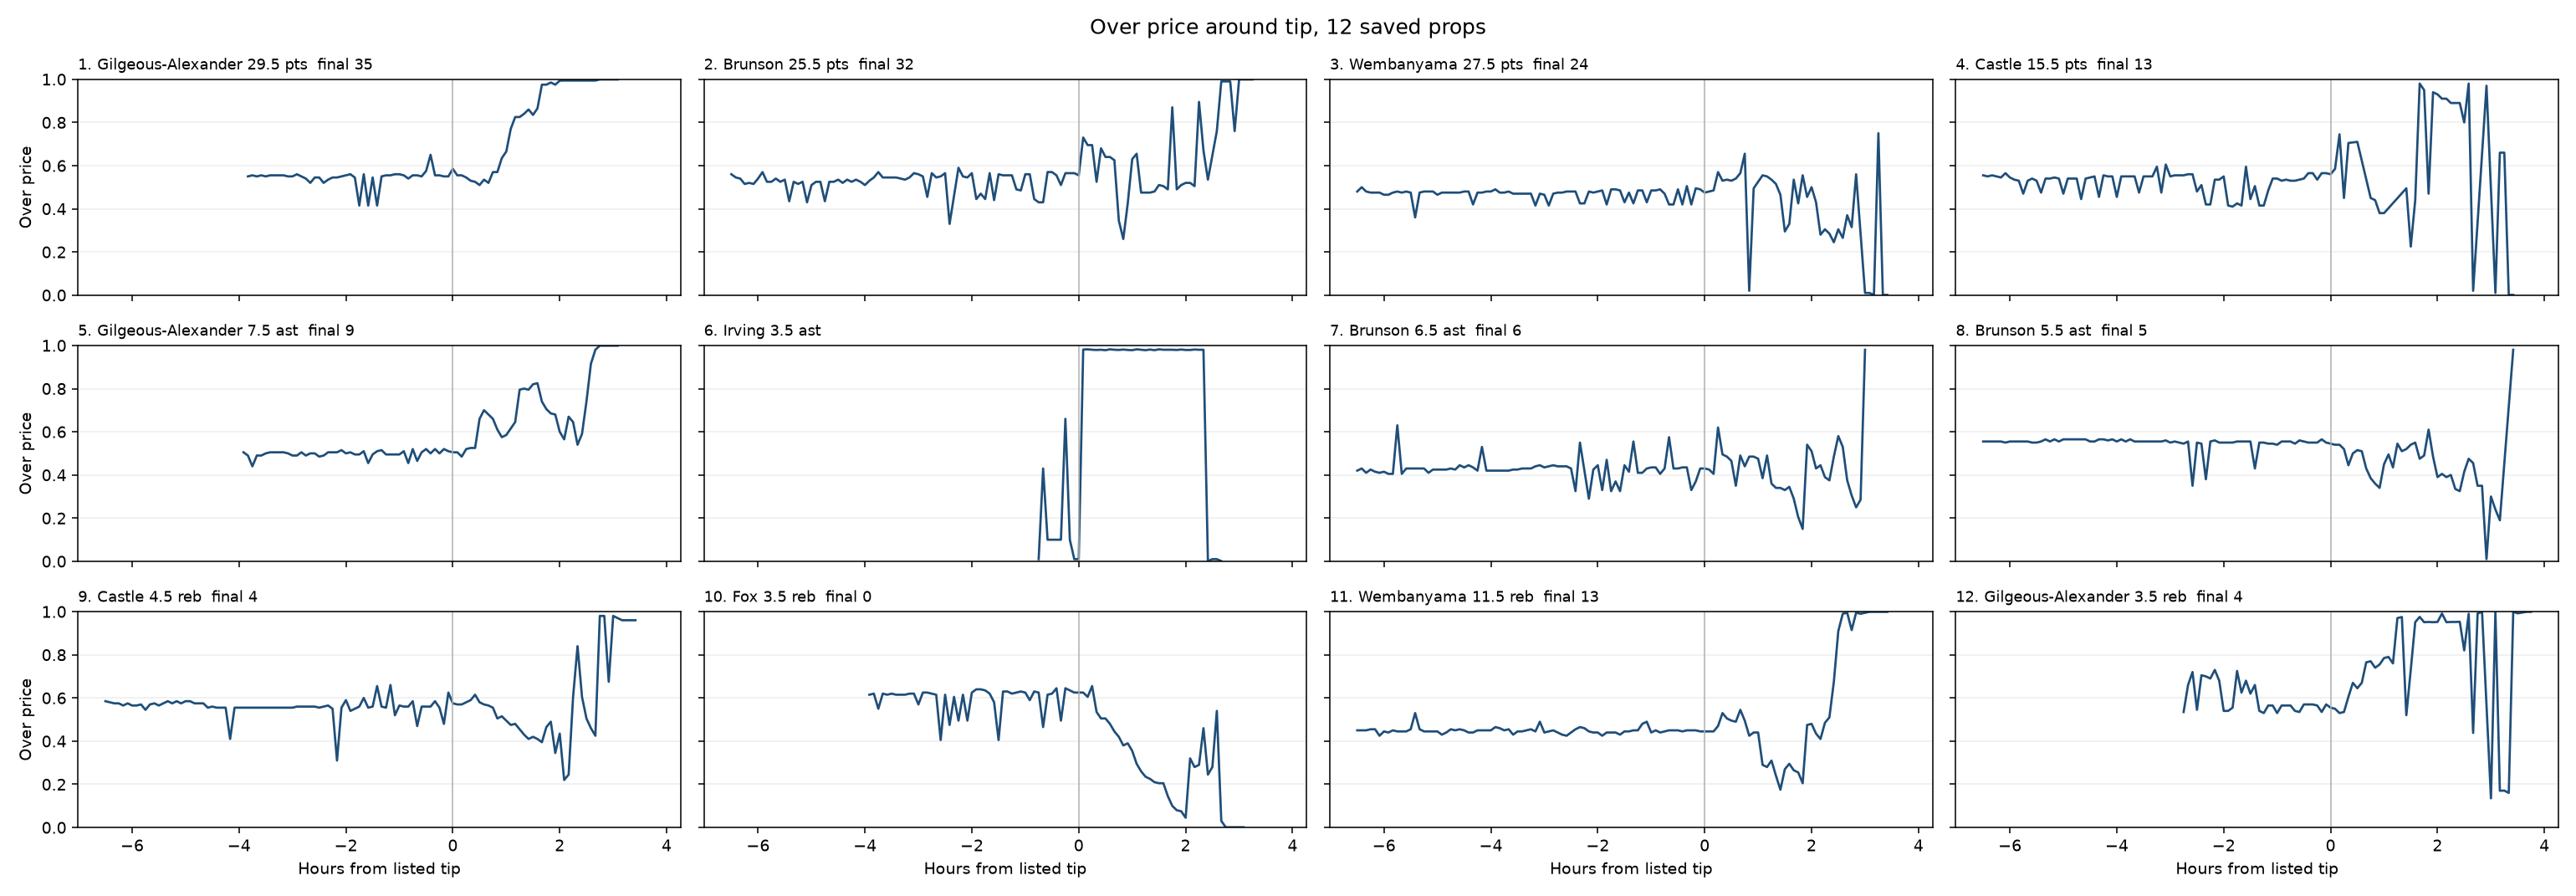

The data file committed next to this chart (first rows):
market, asset_id, bin, best_bid, best_ask, mid, hours_from_tip, variance_score, spread_width, stat_value, prop_line, home_score, away_score, game_points, spread_mid, team, rank, label, bucket, final_stat, stat, profit_to_close, outcome, win_chance
0xac068c7d835e16621ad81748ba43a989e2e01a…, 6013125579405012483011480027821926032977…, 2026-05-30 20:10:00+00:00, 0.54, 0.56, 0.55, -3.833, , 0.02, , 29.5, , , , 0.51, Gilgeous-Alexander 29.5 pts, 1, Gilgeous-Alexander 29.5 pts  final 35, competitive, 35.0, points, 0.45, 1.0, 0.55
0xac068c7d835e16621ad81748ba43a989e2e01a…, 6013125579405012483011480027821926032977…, 2026-05-30 20:15:00+00:00, 0.53, 0.58, 0.555, -3.75, , 0.05, , 29.5, , , , 0.445, Gilgeous-Alexander 29.5 pts, 1, Gilgeous-Alexander 29.5 pts  final 35, competitive, 35.0, points, 0.445, 1.0, 0.555
0xac068c7d835e16621ad81748ba43a989e2e01a…, 6013125579405012483011480027821926032977…, 2026-05-30 20:20:00+00:00, 0.54, 0.56, 0.55, -3.667, 0.002887, 0.02, , 29.5, , , , 0.51, Gilgeous-Alexander 29.5 pts, 1, Gilgeous-Alexander 29.5 pts  final 35, competitive, 35.0, points, 0.45, 1.0, 0.55
0xac068c7d835e16621ad81748ba43a989e2e01a…, 6013125579405012483011480027821926032977…, 2026-05-30 20:25:00+00:00, 0.55, 0.56, 0.555, -3.583, 0.002887, 0.01, , 29.5, , , , 0.515, Gilgeous-Alexander 29.5 pts, 1, Gilgeous-Alexander 29.5 pts  final 35, competitive, 35.0, points, 0.445, 1.0, 0.555
0xac068c7d835e16621ad81748ba43a989e2e01a…, 6013125579405012483011480027821926032977…, 2026-05-30 20:30:00+00:00, 0.54, 0.56, 0.55, -3.5, 0.002739, 0.02, , 29.5, , , , 0.515, Gilgeous-Alexander 29.5 pts, 1, Gilgeous-Alexander 29.5 pts  final 35, competitive, 35.0, points, 0.45, 1.0, 0.55
0xac068c7d835e16621ad81748ba43a989e2e01a…, 6013125579405012483011480027821926032977…, 2026-05-30 20:35:00+00:00, 0.54, 0.57, 0.555, -3.417, 0.002739, 0.03, , 29.5, , , , 0.495, Gilgeous-Alexander 29.5 pts, 1, Gilgeous-Alexander 29.5 pts  final 35, competitive, 35.0, points, 0.445, 1.0, 0.555
0xac068c7d835e16621ad81748ba43a989e2e01a…, 6013125579405012483011480027821926032977…, 2026-05-30 20:40:00+00:00, 0.54, 0.57, 0.555, -3.333, 0.002582, 0.03, , 29.5, , , , 0.485, Gilgeous-Alexander 29.5 pts, 1, Gilgeous-Alexander 29.5 pts  final 35, competitive, 35.0, points, 0.445, 1.0, 0.555
0xac068c7d835e16621ad81748ba43a989e2e01a…, 6013125579405012483011480027821926032977…, 2026-05-30 20:45:00+00:00, 0.54, 0.57, 0.555, -3.25, 0.002582, 0.03, , 29.5, , , , 0.47, Gilgeous-Alexander 29.5 pts, 1, Gilgeous-Alexander 29.5 pts  final 35, competitive, 35.0, points, 0.445, 1.0, 0.555
0xac068c7d835e16621ad81748ba43a989e2e01a…, 6013125579405012483011480027821926032977…, 2026-05-30 20:50:00+00:00, 0.54, 0.57, 0.555, -3.167, 0.002041, 0.03, , 29.5, , , , 0.47, Gilgeous-Alexander 29.5 pts, 1, Gilgeous-Alexander 29.5 pts  final 35, competitive, 35.0, points, 0.445, 1.0, 0.555
0xac068c7d835e16621ad81748ba43a989e2e01a…, 6013125579405012483011480027821926032977…, 2026-05-30 20:55:00+00:00, 0.54, 0.56, 0.55, -3.083, 0.002582, 0.02, , 29.5, , , , 0.47, Gilgeous-Alexander 29.5 pts, 1, Gilgeous-Alexander 29.5 pts  final 35, competitive, 35.0, points, 0.45, 1.0, 0.55
0xac068c7d835e16621ad81748ba43a989e2e01a…, 6013125579405012483011480027821926032977…, 2026-05-30 21:00:00+00:00, 0.54, 0.56, 0.55, -3.0, 0.002582, 0.02, , 29.5, , , , 0.515, Gilgeous-Alexander 29.5 pts, 1, Gilgeous-Alexander 29.5 pts  final 35, competitive, 35.0, points, 0.45, 1.0, 0.55
0xac068c7d835e16621ad81748ba43a989e2e01a…, 6013125579405012483011480027821926032977…, 2026-05-30 21:05:00+00:00, 0.54, 0.58, 0.56, -2.917, 0.003764, 0.04, , 29.5, , , , 0.57, Gilgeous-Alexander 29.5 pts, 1, Gilgeous-Alexander 29.5 pts  final 35, competitive, 35.0, points, 0.44, 1.0, 0.56
0xac068c7d835e16621ad81748ba43a989e2e01a…, 6013125579405012483011480027821926032977…, 2026-05-30 21:10:00+00:00, 0.54, 0.56, 0.55, -2.833, 0.004082, 0.02, , 29.5, , , , 0.47, Gilgeous-Alexander 29.5 pts, 1, Gilgeous-Alexander 29.5 pts  final 35, competitive, 35.0, points, 0.45, 1.0, 0.55
0xac068c7d835e16621ad81748ba43a989e2e01a…, 6013125579405012483011480027821926032977…, 2026-05-30 21:15:00+00:00, 0.52, 0.56, 0.54, -2.75, 0.006646, 0.04, , 29.5, , , , 0.61, Gilgeous-Alexander 29.5 pts, 1, Gilgeous-Alexander 29.5 pts  final 35, competitive, 35.0, points, 0.46, 1.0, 0.54
0xac068c7d835e16621ad81748ba43a989e2e01a…, 6013125579405012483011480027821926032977…, 2026-05-30 21:20:00+00:00, 0.48, 0.56, 0.52, -2.667, 0.01378, 0.08, , 29.5, , , , 0.47, Gilgeous-Alexander 29.5 pts, 1, Gilgeous-Alexander 29.5 pts  final 35, competitive, 35.0, points, 0.48, 1.0, 0.52
0xac068c7d835e16621ad81748ba43a989e2e01a…, 6013125579405012483011480027821926032977…, 2026-05-30 21:25:00+00:00, 0.53, 0.56, 0.545, -2.583, 0.01357, 0.03, , 29.5, , , , 0.57, Gilgeous-Alexander 29.5 pts, 1, Gilgeous-Alexander 29.5 pts  final 35, competitive, 35.0, points, 0.455, 1.0, 0.545
0xac068c7d835e16621ad81748ba43a989e2e01a…, 6013125579405012483011480027821926032977…, 2026-05-30 21:30:00+00:00, 0.53, 0.56, 0.545, -2.5, 0.01329, 0.03, , 29.5, , , , 0.465, Gilgeous-Alexander 29.5 pts, 1, Gilgeous-Alexander 29.5 pts  final 35, competitive, 35.0, points, 0.455, 1.0, 0.545
0xac068c7d835e16621ad81748ba43a989e2e01a…, 6013125579405012483011480027821926032977…, 2026-05-30 21:35:00+00:00, 0.48, 0.56, 0.52, -2.417, 0.01329, 0.08, , 29.5, , , , 0.57, Gilgeous-Alexander 29.5 pts, 1, Gilgeous-Alexander 29.5 pts  final 35, competitive, 35.0, points, 0.48, 1.0, 0.52
0xac068c7d835e16621ad81748ba43a989e2e01a…, 6013125579405012483011480027821926032977…, 2026-05-30 21:40:00+00:00, 0.51, 0.56, 0.535, -2.333, 0.01158, 0.05, , 29.5, , , , 0.645, Gilgeous-Alexander 29.5 pts, 1, Gilgeous-Alexander 29.5 pts  final 35, competitive, 35.0, points, 0.465, 1.0, 0.535
0xac068c7d835e16621ad81748ba43a989e2e01a…, 6013125579405012483011480027821926032977…, 2026-05-30 21:45:00+00:00, 0.53, 0.56, 0.545, -2.25, 0.01225, 0.03, , 29.5, , , , 0.57, Gilgeous-Alexander 29.5 pts, 1, Gilgeous-Alexander 29.5 pts  final 35, competitive, 35.0, points, 0.455, 1.0, 0.545
0xac068c7d835e16621ad81748ba43a989e2e01a…, 6013125579405012483011480027821926032977…, 2026-05-30 21:50:00+00:00, 0.53, 0.56, 0.545, -2.167, 0.01021, 0.03, , 29.5, , , , 0.605, Gilgeous-Alexander 29.5 pts, 1, Gilgeous-Alexander 29.5 pts  final 35, competitive, 35.0, points, 0.455, 1.0, 0.545
0xac068c7d835e16621ad81748ba43a989e2e01a…, 6013125579405012483011480027821926032977…, 2026-05-30 21:55:00+00:00, 0.54, 0.56, 0.55, -2.083, 0.01095, 0.02, , 29.5, , , , 0.495, Gilgeous-Alexander 29.5 pts, 1, Gilgeous-Alexander 29.5 pts  final 35, competitive, 35.0, points, 0.45, 1.0, 0.55
0xac068c7d835e16621ad81748ba43a989e2e01a…, 6013125579405012483011480027821926032977…, 2026-05-30 22:00:00+00:00, 0.54, 0.57, 0.555, -2.0, 0.01252, 0.03, , 29.5, , , , 0.49, Gilgeous-Alexander 29.5 pts, 1, Gilgeous-Alexander 29.5 pts  final 35, competitive, 35.0, points, 0.445, 1.0, 0.555
0xac068c7d835e16621ad81748ba43a989e2e01a…, 6013125579405012483011480027821926032977…, 2026-05-30 22:05:00+00:00, 0.54, 0.58, 0.56, -1.917, 0.008756, 0.04, , 29.5, , , , 0.475, Gilgeous-Alexander 29.5 pts, 1, Gilgeous-Alexander 29.5 pts  final 35, competitive, 35.0, points, 0.44, 1.0, 0.56
0xac068c7d835e16621ad81748ba43a989e2e01a…, 6013125579405012483011480027821926032977…, 2026-05-30 22:10:00+00:00, 0.51, 0.58, 0.545, -1.833, 0.006325, 0.07, , 29.5, , , , 0.485, Gilgeous-Alexander 29.5 pts, 1, Gilgeous-Alexander 29.5 pts  final 35, competitive, 35.0, points, 0.455, 1.0, 0.545
0xac068c7d835e16621ad81748ba43a989e2e01a…, 6013125579405012483011480027821926032977…, 2026-05-30 22:15:00+00:00, 0.25, 0.58, 0.415, -1.75, 0.05583, 0.33, , 29.5, , , , 0.7, Gilgeous-Alexander 29.5 pts, 1, Gilgeous-Alexander 29.5 pts  final 35, competitive, 35.0, points, 0.585, 1.0, 0.415
0xac068c7d835e16621ad81748ba43a989e2e01a…, 6013125579405012483011480027821926032977…, 2026-05-30 22:20:00+00:00, 0.54, 0.58, 0.56, -1.667, 0.05705, 0.04, , 29.5, , , , 0.47, Gilgeous-Alexander 29.5 pts, 1, Gilgeous-Alexander 29.5 pts  final 35, competitive, 35.0, points, 0.44, 1.0, 0.56
0xac068c7d835e16621ad81748ba43a989e2e01a…, 6013125579405012483011480027821926032977…, 2026-05-30 22:25:00+00:00, 0.25, 0.58, 0.415, -1.583, 0.0725, 0.33, , 29.5, , , , 0.6, Gilgeous-Alexander 29.5 pts, 1, Gilgeous-Alexander 29.5 pts  final 35, competitive, 35.0, points, 0.585, 1.0, 0.415
0xac068c7d835e16621ad81748ba43a989e2e01a…, 6013125579405012483011480027821926032977…, 2026-05-30 22:30:00+00:00, 0.51, 0.58, 0.545, -1.5, 0.07132, 0.07, , 29.5, , , , 0.45, Gilgeous-Alexander 29.5 pts, 1, Gilgeous-Alexander 29.5 pts  final 35, competitive, 35.0, points, 0.455, 1.0, 0.545
0xac068c7d835e16621ad81748ba43a989e2e01a…, 6013125579405012483011480027821926032977…, 2026-05-30 22:35:00+00:00, 0.25, 0.58, 0.415, -1.417, 0.07415, 0.33, , 29.5, , , , 0.47, Gilgeous-Alexander 29.5 pts, 1, Gilgeous-Alexander 29.5 pts  final 35, competitive, 35.0, points, 0.585, 1.0, 0.415
0xac068c7d835e16621ad81748ba43a989e2e01a…, 6013125579405012483011480027821926032977…, 2026-05-30 22:40:00+00:00, 0.53, 0.57, 0.55, -1.333, 0.07501, 0.04, , 29.5, , , , 0.485, Gilgeous-Alexander 29.5 pts, 1, Gilgeous-Alexander 29.5 pts  final 35, competitive, 35.0, points, 0.45, 1.0, 0.55
0xac068c7d835e16621ad81748ba43a989e2e01a…, 6013125579405012483011480027821926032977…, 2026-05-30 22:45:00+00:00, 0.53, 0.58, 0.555, -1.25, 0.07118, 0.05, , 29.5, , , , 0.49, Gilgeous-Alexander 29.5 pts, 1, Gilgeous-Alexander 29.5 pts  final 35, competitive, 35.0, points, 0.445, 1.0, 0.555
0xac068c7d835e16621ad81748ba43a989e2e01a…, 6013125579405012483011480027821926032977…, 2026-05-30 22:50:00+00:00, 0.53, 0.58, 0.555, -1.167, 0.07046, 0.05, , 29.5, , , , 0.47, Gilgeous-Alexander 29.5 pts, 1, Gilgeous-Alexander 29.5 pts  final 35, competitive, 35.0, points, 0.445, 1.0, 0.555
0xac068c7d835e16621ad81748ba43a989e2e01a…, 6013125579405012483011480027821926032977…, 2026-05-30 22:55:00+00:00, 0.54, 0.58, 0.56, -1.083, 0.05657, 0.04, , 29.5, , , , 0.47, Gilgeous-Alexander 29.5 pts, 1, Gilgeous-Alexander 29.5 pts  final 35, competitive, 35.0, points, 0.44, 1.0, 0.56
0xac068c7d835e16621ad81748ba43a989e2e01a…, 6013125579405012483011480027821926032977…, 2026-05-30 23:00:00+00:00, 0.54, 0.58, 0.56, -1.0, 0.05768, 0.04, , 29.5, , , , 0.495, Gilgeous-Alexander 29.5 pts, 1, Gilgeous-Alexander 29.5 pts  final 35, competitive, 35.0, points, 0.44, 1.0, 0.56
0xac068c7d835e16621ad81748ba43a989e2e01a…, 6013125579405012483011480027821926032977…, 2026-05-30 23:05:00+00:00, 0.53, 0.58, 0.555, -0.9167, 0.003764, 0.05, , 29.5, , , , 0.49, Gilgeous-Alexander 29.5 pts, 1, Gilgeous-Alexander 29.5 pts  final 35, competitive, 35.0, points, 0.445, 1.0, 0.555
0xac068c7d835e16621ad81748ba43a989e2e01a…, 6013125579405012483011480027821926032977…, 2026-05-30 23:10:00+00:00, 0.51, 0.57, 0.54, -0.8333, 0.00736, 0.06, , 29.5, , , , 0.475, Gilgeous-Alexander 29.5 pts, 1, Gilgeous-Alexander 29.5 pts  final 35, competitive, 35.0, points, 0.46, 1.0, 0.54
0xac068c7d835e16621ad81748ba43a989e2e01a…, 6013125579405012483011480027821926032977…, 2026-05-30 23:15:00+00:00, 0.53, 0.58, 0.555, -0.75, 0.00736, 0.05, , 29.5, , , , 0.475, Gilgeous-Alexander 29.5 pts, 1, Gilgeous-Alexander 29.5 pts  final 35, competitive, 35.0, points, 0.445, 1.0, 0.555
0xac068c7d835e16621ad81748ba43a989e2e01a…, 6013125579405012483011480027821926032977…, 2026-05-30 23:20:00+00:00, 0.53, 0.58, 0.555, -0.6667, 0.00736, 0.05, , 29.5, , , , 0.485, Gilgeous-Alexander 29.5 pts, 1, Gilgeous-Alexander 29.5 pts  final 35, competitive, 35.0, points, 0.445, 1.0, 0.555
0xac068c7d835e16621ad81748ba43a989e2e01a…, 6013125579405012483011480027821926032977…, 2026-05-30 23:25:00+00:00, 0.53, 0.57, 0.55, -0.5833, 0.006892, 0.04, , 29.5, , , , 0.485, Gilgeous-Alexander 29.5 pts, 1, Gilgeous-Alexander 29.5 pts  final 35, competitive, 35.0, points, 0.45, 1.0, 0.55
0xac068c7d835e16621ad81748ba43a989e2e01a…, 6013125579405012483011480027821926032977…, 2026-05-30 23:30:00+00:00, 0.56, 0.59, 0.575, -0.5, 0.0114, 0.03, , 29.5, , , , 0.505, Gilgeous-Alexander 29.5 pts, 1, Gilgeous-Alexander 29.5 pts  final 35, competitive, 35.0, points, 0.425, 1.0, 0.575
0xac068c7d835e16621ad81748ba43a989e2e01a…, 6013125579405012483011480027821926032977…, 2026-05-30 23:35:00+00:00, 0.53, 0.77, 0.65, -0.4167, 0.04042, 0.24, , 29.5, , , , 0.485, Gilgeous-Alexander 29.5 pts, 1, Gilgeous-Alexander 29.5 pts  final 35, competitive, 35.0, points, 0.35, 1.0, 0.65
0xac068c7d835e16621ad81748ba43a989e2e01a…, 6013125579405012483011480027821926032977…, 2026-05-30 23:40:00+00:00, 0.54, 0.57, 0.555, -0.3333, 0.03856, 0.03, , 29.5, , , , 0.52, Gilgeous-Alexander 29.5 pts, 1, Gilgeous-Alexander 29.5 pts  final 35, competitive, 35.0, points, 0.445, 1.0, 0.555
0xac068c7d835e16621ad81748ba43a989e2e01a…, 6013125579405012483011480027821926032977…, 2026-05-30 23:45:00+00:00, 0.54, 0.57, 0.555, -0.25, 0.03856, 0.03, , 29.5, , , , 0.53, Gilgeous-Alexander 29.5 pts, 1, Gilgeous-Alexander 29.5 pts  final 35, competitive, 35.0, points, 0.445, 1.0, 0.555
0xac068c7d835e16621ad81748ba43a989e2e01a…, 6013125579405012483011480027821926032977…, 2026-05-30 23:50:00+00:00, 0.53, 0.57, 0.55, -0.1667, 0.03908, 0.04, , 29.5, , , , 0.52, Gilgeous-Alexander 29.5 pts, 1, Gilgeous-Alexander 29.5 pts  final 35, competitive, 35.0, points, 0.45, 1.0, 0.55
0xac068c7d835e16621ad81748ba43a989e2e01a…, 6013125579405012483011480027821926032977…, 2026-05-30 23:55:00+00:00, 0.54, 0.56, 0.55, -0.08333, 0.03908, 0.02, , 29.5, , , , 0.495, Gilgeous-Alexander 29.5 pts, 1, Gilgeous-Alexander 29.5 pts  final 35, competitive, 35.0, points, 0.45, 1.0, 0.55
0xac068c7d835e16621ad81748ba43a989e2e01a…, 6013125579405012483011480027821926032977…, 2026-05-31 00:00:00+00:00, 0.61, 0.56, 0.585, 0.0, 0.03942, -0.05, 0.0, 29.5, , , , 0.375, Gilgeous-Alexander 29.5 pts, 1, Gilgeous-Alexander 29.5 pts  final 35, competitive, 35.0, points, 0.415, 1.0, 0.585
0xac068c7d835e16621ad81748ba43a989e2e01a…, 6013125579405012483011480027821926032977…, 2026-05-31 00:05:00+00:00, 0.54, 0.57, 0.555, 0.08333, 0.01329, 0.03, 0.0, 29.5, , , , 0.28, Gilgeous-Alexander 29.5 pts, 1, Gilgeous-Alexander 29.5 pts  final 35, competitive, 35.0, points, 0.445, 1.0, 0.555
0xac068c7d835e16621ad81748ba43a989e2e01a…, 6013125579405012483011480027821926032977…, 2026-05-31 00:10:00+00:00, 0.54, 0.57, 0.555, 0.1667, 0.01329, 0.03, 0.0, 29.5, , , , 0.38, Gilgeous-Alexander 29.5 pts, 1, Gilgeous-Alexander 29.5 pts  final 35, competitive, 35.0, points, 0.445, 1.0, 0.555
0xac068c7d835e16621ad81748ba43a989e2e01a…, 6013125579405012483011480027821926032977…, 2026-05-31 00:15:00+00:00, 0.54, 0.55, 0.545, 0.25, 0.01438, 0.01, 0.0, 29.5, , , , 0.27, Gilgeous-Alexander 29.5 pts, 1, Gilgeous-Alexander 29.5 pts  final 35, competitive, 35.0, points, 0.455, 1.0, 0.545
0xac068c7d835e16621ad81748ba43a989e2e01a…, 6013125579405012483011480027821926032977…, 2026-05-31 00:20:00+00:00, 0.5, 0.56, 0.53, 0.3333, 0.01807, 0.06, 2.0, 29.5, 4.0, 10.0, 14.0, 0.25, Gilgeous-Alexander 29.5 pts, 1, Gilgeous-Alexander 29.5 pts  final 35, competitive, 35.0, points, 0.47, 1.0, 0.53
0xac068c7d835e16621ad81748ba43a989e2e01a…, 6013125579405012483011480027821926032977…, 2026-05-31 00:25:00+00:00, 0.49, 0.56, 0.525, 0.4167, 0.02154, 0.07, 4.0, 29.5, 8.0, 18.0, 26.0, 0.28, Gilgeous-Alexander 29.5 pts, 1, Gilgeous-Alexander 29.5 pts  final 35, competitive, 35.0, points, 0.475, 1.0, 0.525
0xac068c7d835e16621ad81748ba43a989e2e01a…, 6013125579405012483011480027821926032977…, 2026-05-31 00:30:00+00:00, 0.47, 0.55, 0.51, 0.5, 0.01807, 0.08, 4.0, 29.5, 18.0, 27.0, 45.0, 0.29, Gilgeous-Alexander 29.5 pts, 1, Gilgeous-Alexander 29.5 pts  final 35, competitive, 35.0, points, 0.49, 1.0, 0.51
0xac068c7d835e16621ad81748ba43a989e2e01a…, 6013125579405012483011480027821926032977…, 2026-05-31 00:35:00+00:00, 0.49, 0.58, 0.535, 0.5833, 0.01571, 0.09, 6.0, 29.5, 19.0, 27.0, 46.0, 0.245, Gilgeous-Alexander 29.5 pts, 1, Gilgeous-Alexander 29.5 pts  final 35, competitive, 35.0, points, 0.465, 1.0, 0.535
0xac068c7d835e16621ad81748ba43a989e2e01a…, 6013125579405012483011480027821926032977…, 2026-05-31 00:40:00+00:00, 0.49, 0.55, 0.52, 0.6667, 0.01214, 0.06, 6.0, 29.5, 22.0, 31.0, 53.0, 0.275, Gilgeous-Alexander 29.5 pts, 1, Gilgeous-Alexander 29.5 pts  final 35, competitive, 35.0, points, 0.48, 1.0, 0.52
0xac068c7d835e16621ad81748ba43a989e2e01a…, 6013125579405012483011480027821926032977…, 2026-05-31 00:45:00+00:00, 0.6, 0.54, 0.57, 0.75, 0.02066, -0.06, 6.0, 29.5, 25.0, 32.0, 57.0, 0.255, Gilgeous-Alexander 29.5 pts, 1, Gilgeous-Alexander 29.5 pts  final 35, competitive, 35.0, points, 0.43, 1.0, 0.57
0xac068c7d835e16621ad81748ba43a989e2e01a…, 6013125579405012483011480027821926032977…, 2026-05-31 00:50:00+00:00, 0.54, 0.6, 0.57, 0.8333, 0.02582, 0.06, 8.0, 29.5, 27.0, 35.0, 62.0, 0.53, Gilgeous-Alexander 29.5 pts, 1, Gilgeous-Alexander 29.5 pts  final 35, competitive, 35.0, points, 0.43, 1.0, 0.57
0xac068c7d835e16621ad81748ba43a989e2e01a…, 6013125579405012483011480027821926032977…, 2026-05-31 00:55:00+00:00, 0.66, 0.61, 0.635, 0.9167, 0.04579, -0.05, 8.0, 29.5, 31.0, 40.0, 71.0, 0.275, Gilgeous-Alexander 29.5 pts, 1, Gilgeous-Alexander 29.5 pts  final 35, competitive, 35.0, points, 0.365, 1.0, 0.635
0xac068c7d835e16621ad81748ba43a989e2e01a…, 6013125579405012483011480027821926032977…, 2026-05-31 01:00:00+00:00, 0.7, 0.63, 0.665, 1.0, 0.05663, -0.07, 8.0, 29.5, 33.0, 42.0, 75.0, 0.245, Gilgeous-Alexander 29.5 pts, 1, Gilgeous-Alexander 29.5 pts  final 35, competitive, 35.0, points, 0.335, 1.0, 0.665
0xac068c7d835e16621ad81748ba43a989e2e01a…, 6013125579405012483011480027821926032977…, 2026-05-31 01:05:00+00:00, 0.8, 0.74, 0.77, 1.083, 0.08914, -0.06, 11.0, 29.5, 36.0, 44.0, 80.0, 0.61, Gilgeous-Alexander 29.5 pts, 1, Gilgeous-Alexander 29.5 pts  final 35, competitive, 35.0, points, 0.23, 1.0, 0.77
... 1,126 more rows
